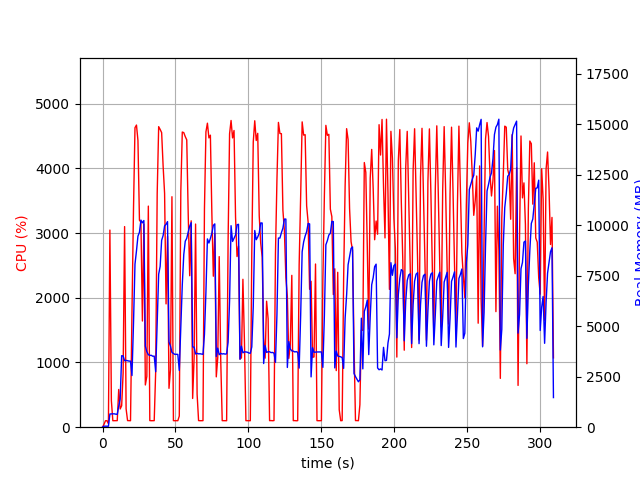

The data file committed next to this chart (first rows):
elapsed_time, nproc, cpu, mem_real, mem_virtual
3.4809112548828125e-05, 1, 0.0, 6.984, 3185
1.006, 1, 44.7, 50.95, 648.5
2.014, 1, 100.2, 50.95, 648.5
3.023, 1, 100.1, 50.95, 648.5
4.029, 2, 53.7, 47.84, 173.2
5.038, 1, 3047, 653.4, 4617
6.045, 1, 410.9, 658.4, 4622
7.052, 1, 100.3, 662.4, 4622
8.06, 1, 100.2, 662.4, 4622
9.068, 1, 100.2, 645, 4622
10.08, 1, 101.3, 636.6, 4622
11.08, 1, 582.9, 1040, 5118
12.09, 1, 281.9, 1395, 7031
13.1, 1, 331.2, 3542, 11460
14.11, 1, 838.1, 3533, 11460
15.11, 1, 3101, 3290, 11460
16.14, 1, 284.7, 3312, 11460
17.15, 1, 102.2, 3293, 11460
18.16, 1, 101.2, 3275, 11460
19.17, 1, 100.3, 3273, 11460
20.17, 1, 1786, 2559, 11460
21.22, 1, 3376, 5146, 11460
22.24, 1, 4629, 8080, 18027
23.25, 1, 4670, 8734, 21791
24.27, 1, 4431, 9466, 21839
25.3, 1, 3198, 9659, 21919
26.31, 1, 3170, 10261, 21919
27.32, 1, 1641, 10125, 21919
28.33, 1, 3140, 10239, 22031
29.34, 1, 652.7, 4012, 22031
30.36, 1, 785.7, 3740, 22031
31.38, 1, 3417, 3594, 22031
32.39, 1, 102.2, 3556, 22031
33.4, 1, 100.3, 3562, 22031
34.41, 1, 101.3, 3516, 22031
35.41, 1, 101.2, 3522, 22031
36.42, 1, 863.2, 2749, 22031
37.45, 1, 3608, 5256, 22031
38.47, 1, 4645, 7580, 22149
39.49, 1, 4602, 7967, 22581
40.5, 1, 4553, 9260, 22581
41.52, 1, 4035, 9494, 22605
42.53, 1, 3614, 9971, 22605
43.53, 1, 1906, 10054, 22605
44.54, 1, 2950, 10186, 22605
45.55, 1, 600.7, 4221, 22605
46.56, 1, 886.8, 4017, 22605
47.56, 1, 3562, 3709, 22605
48.57, 1, 101.2, 3653, 22605
49.58, 1, 100.3, 3607, 22605
50.59, 1, 101.2, 3613, 22605
51.59, 1, 100.2, 3607, 22605
52.6, 1, 172.7, 2812, 22605
53.65, 1, 3643, 4898, 22605
54.66, 1, 4562, 7060, 22651
55.68, 1, 4553, 8554, 22923
56.7, 1, 4490, 9217, 22923
57.72, 1, 4441, 9359, 22923
58.73, 1, 3277, 9672, 22923
59.74, 1, 2341, 9957, 22923
... 246 more rows
